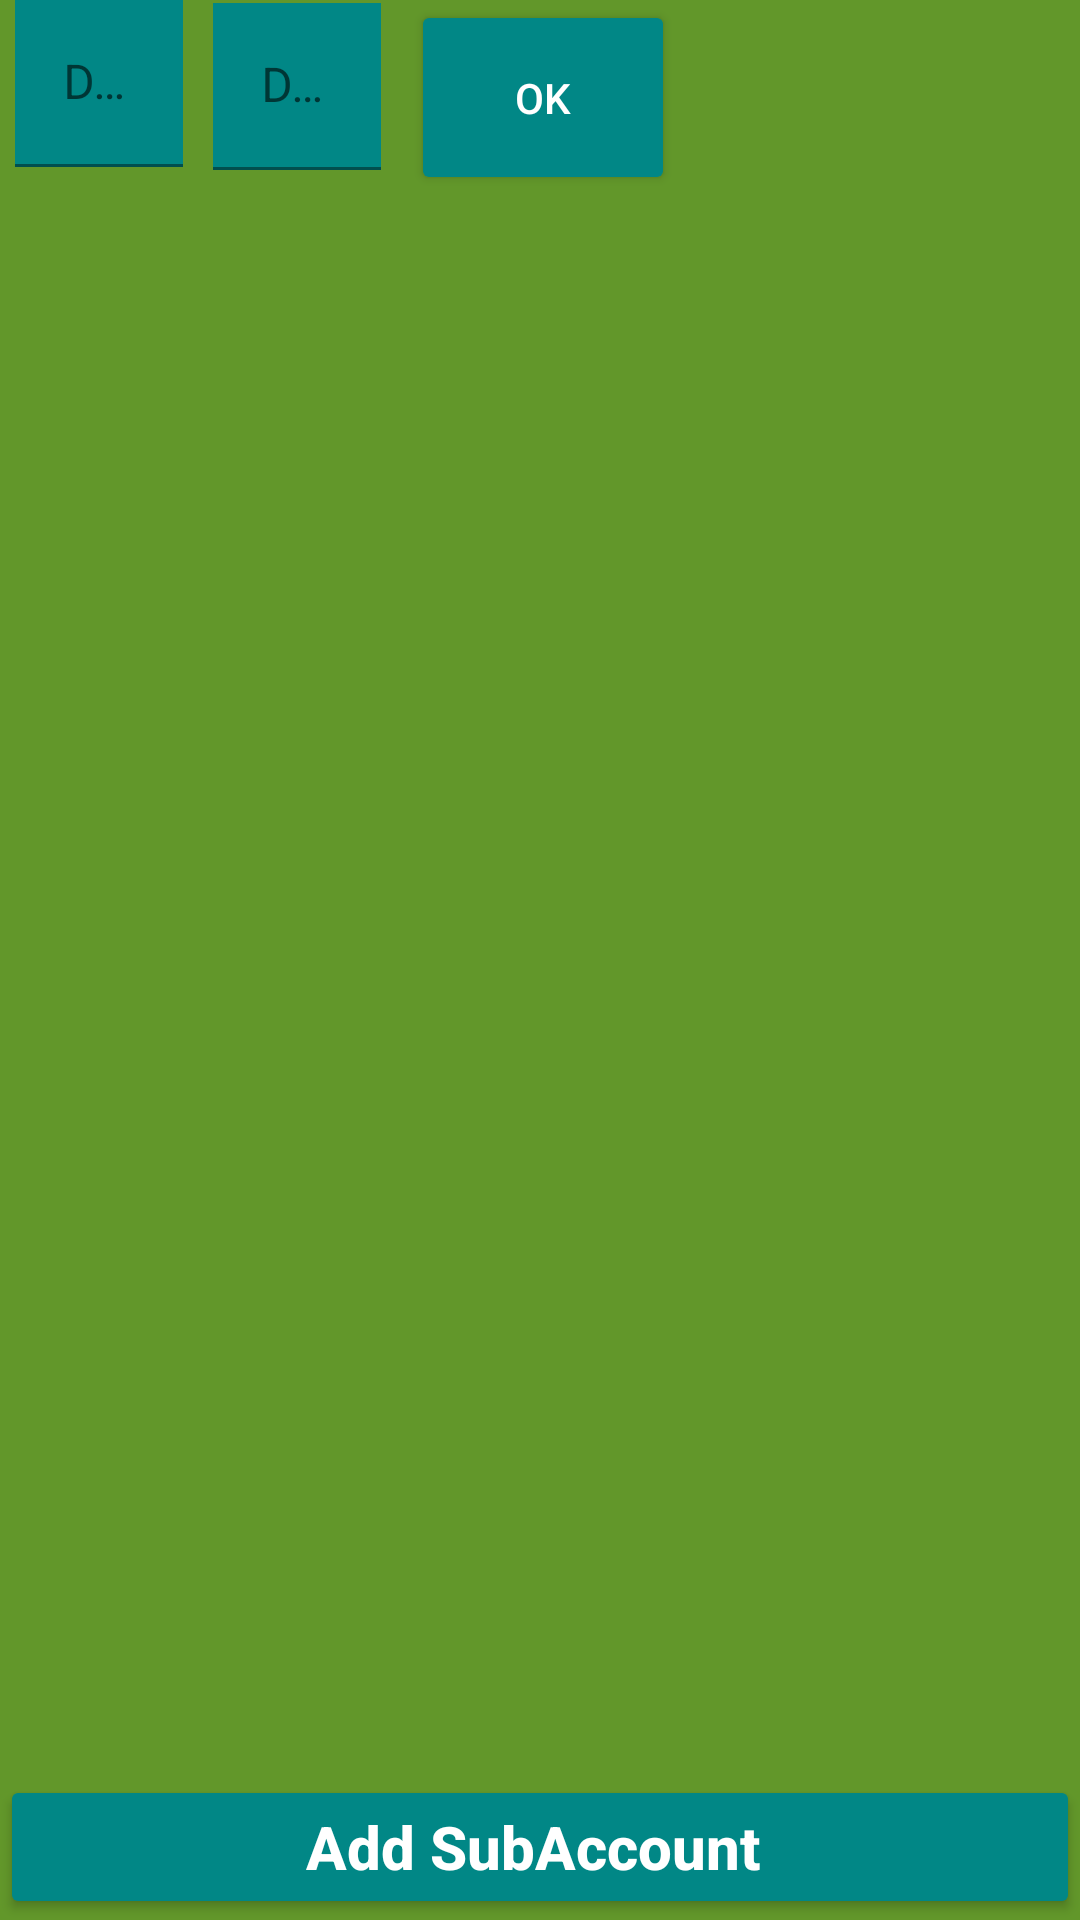

Android layout source for this screen:
<!-- AndroidManifest.xml: application theme Theme.MyBookKeeper -->
<!-- res/layout/fragment_subaccount_receipts.xml -->
<?xml version="1.0" encoding="utf-8"?>
<LinearLayout
    xmlns:android="http://schemas.android.com/apk/res/android"
    android:layout_width="match_parent"
    android:layout_height="match_parent"
    android:layout_marginTop="2dp"
    android:background="#62972A"
    android:orientation="vertical">

    <RelativeLayout
        android:layout_width="match_parent"
        android:layout_height="wrap_content">

        <LinearLayout
            android:id="@+id/lvDateFrom"
            android:layout_width="wrap_content"
            android:layout_height="wrap_content"
            android:orientation="horizontal"
            android:paddingRight="10dip">

            <com.google.android.material.textfield.TextInputLayout
                android:layout_width="match_parent"
                android:layout_height="wrap_content"
                xmlns:app="http://schemas.android.com/apk/res-auto"
                xmlns:android="http://schemas.android.com/apk/res/android">

                <EditText
                    android:id="@+id/edDateFrom"
                    android:layout_width="match_parent"
                    android:layout_height="wrap_content"
                    android:layout_centerHorizontal="true"
                    android:layout_centerVertical="true"
                    android:background="@color/design_default_color_secondary_variant"
                    android:textColor="@color/white"
                    android:textColorHint="@color/white"
                    android:focusable="false"
                    android:layout_marginStart="5dp"
                    android:ems="10"
                    android:hint="Date From"/>

            </com.google.android.material.textfield.TextInputLayout>
        </LinearLayout>
        <LinearLayout
            android:id="@+id/lvSubmit"
            android:layout_width="wrap_content"
            android:layout_height="wrap_content"
            android:orientation="horizontal"
            android:layout_toRightOf="@+id/lvDateFrom"
            android:textColorHighlight="#7cff88"
            android:backgroundTint="#7cff88"
            android:layout_marginTop="1dp"
            android:paddingRight="10dip">

            <com.google.android.material.textfield.TextInputLayout
                android:layout_width="match_parent"
                android:layout_height="wrap_content"
                xmlns:app="http://schemas.android.com/apk/res-auto"
                android:textColorHighlight="#7cff88"
                xmlns:android="http://schemas.android.com/apk/res/android">

                <EditText
                    android:id="@+id/edDateTo"
                    android:layout_width="match_parent"
                    android:layout_height="wrap_content"
                    android:layout_centerHorizontal="true"
                    android:background="@color/design_default_color_secondary_variant"
                    android:textColor="@color/white"
                    android:textColorHint="@color/white"
                    android:layout_centerVertical="true"
                    android:focusable="false"
                    android:ems="10"
                    android:hint="Date To"/>
            </com.google.android.material.textfield.TextInputLayout>
        </LinearLayout>
        <Button
            android:id="@+id/btnSubmit"
            android:layout_width="wrap_content"
            android:backgroundTint="@color/design_default_color_secondary_variant"
            android:textColor="@color/white"
            android:layout_height="65dp"
            android:layout_toRightOf="@+id/lvSubmit"
            android:layout_marginRight="3dp"
            android:text="OK"/>
    </RelativeLayout>

    <androidx.recyclerview.widget.RecyclerView
        android:layout_weight="0.9"
        android:id="@+id/mySubAccountReceiptList"
        android:layout_below="@+id/licear1"
        android:layout_width="match_parent"
        android:layout_height="wrap_content"
        android:scrollbars="vertical" />

    <Button
        android:id="@+id/btnAdd"
        android:layout_width="match_parent"
        android:layout_height="wrap_content"
        android:backgroundTint="@color/design_default_color_secondary_variant"
        android:textColor="@color/white"
        android:layout_alignParentBottom="true"
        android:text="Add SubAccount "
        android:textAllCaps="false"
        android:textSize="20dp"
        android:textStyle="bold"/>
</LinearLayout>
<!-- resources referenced by this layout -->
<resources>
  <color name="white">#FFFFFFFF</color>
  <style name="Theme.MyBookKeeper" parent="Theme.MaterialComponents.DayNight.DarkActionBar">
          
          <item name="colorPrimary">@color/purple_500</item>
          <item name="colorPrimaryVariant">@color/purple_700</item>
          <item name="colorOnPrimary">@color/white</item>
          
          <item name="colorSecondary">@color/teal_200</item>
          <item name="colorSecondaryVariant">@color/teal_700</item>
          <item name="colorOnSecondary">@color/black</item>
          
          <item name="android:statusBarColor" tools:targetApi="l">?attr/colorPrimaryVariant</item>
          
      </style>
  <color name="purple_500">#FF6200EE</color>
  <color name="purple_700">#FF3700B3</color>
  <color name="teal_200">#FF03DAC5</color>
  <color name="teal_700">#FF018786</color>
  <color name="black">#FF000000</color>
</resources>
